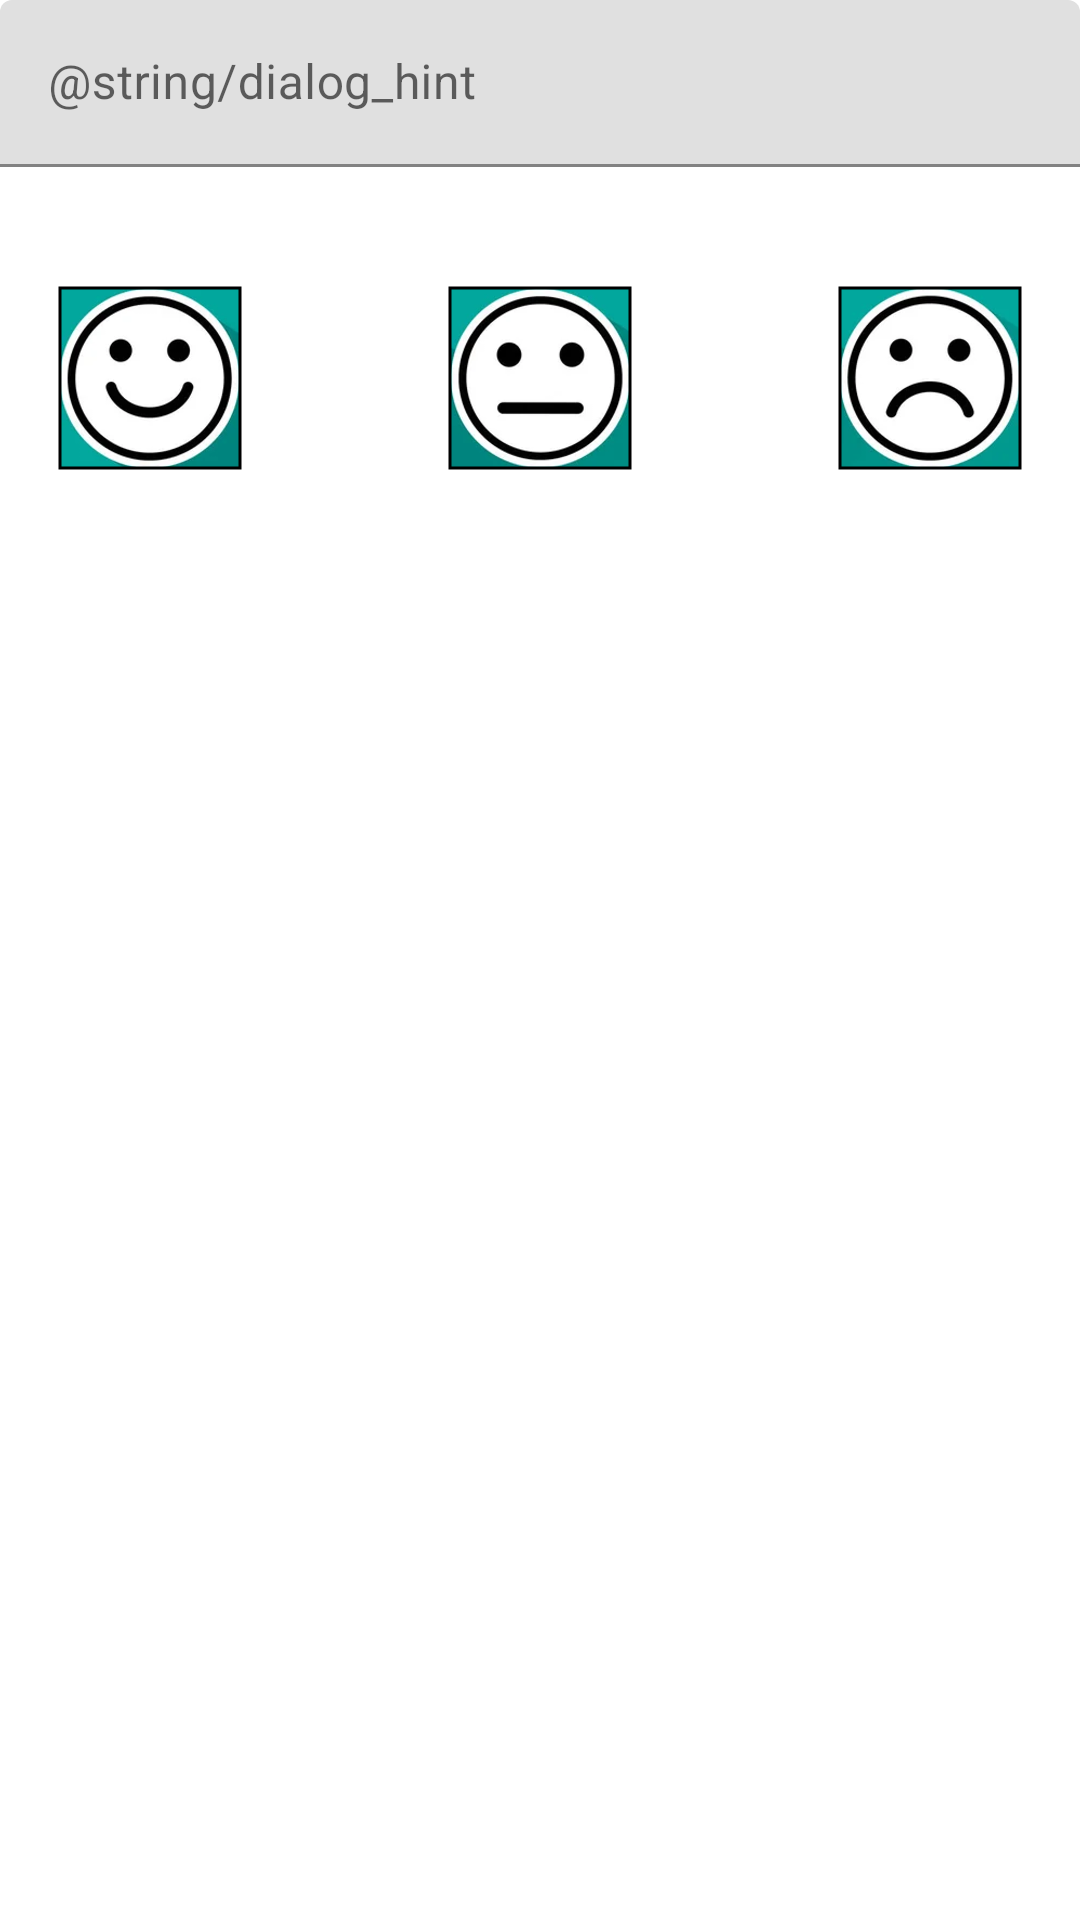

This screen was rendered from an Android layout file. Write that file and the resources it references.
<!-- AndroidManifest.xml: application theme Theme.AndroidTestProject -->
<!-- res/layout/fragment_dialog.xml -->
<?xml version="1.0" encoding="utf-8"?>
<FrameLayout xmlns:android="http://schemas.android.com/apk/res/android"
    xmlns:tools="http://schemas.android.com/tools"
    android:layout_width="match_parent"
    android:layout_height="match_parent"
    xmlns:app="http://schemas.android.com/apk/res-auto"
    tools:context=".fragments.MyDialogFragment">
    <androidx.constraintlayout.widget.ConstraintLayout
        android:layout_width="match_parent"
        android:layout_height="match_parent">
        <com.google.android.material.textfield.TextInputLayout
            android:id="@+id/input_layout"
            android:layout_width="0dp"
            android:layout_height="wrap_content"
            app:errorEnabled="true"
            app:layout_constraintStart_toStartOf="parent"
            app:layout_constraintTop_toTopOf="parent"
            app:layout_constraintEnd_toEndOf="parent">

            <EditText
                android:id="@+id/main_et"
                android:layout_width="match_parent"
                android:layout_height="match_parent"
                android:hint="@string/dialog_hint"
                app:layout_constraintEnd_toEndOf="parent"
                app:layout_constraintStart_toStartOf="parent"
                app:layout_constraintTop_toTopOf="parent" />

        </com.google.android.material.textfield.TextInputLayout>

        <com.google.android.material.imageview.ShapeableImageView
            android:id="@+id/positive_btn"
            android:layout_width="100dp"
            android:layout_height="100dp"
            android:paddingEnd="20dp"
            android:padding="20dp"
            android:src="@drawable/pos"
            app:layout_constraintStart_toStartOf="@id/input_layout"
            app:layout_constraintTop_toBottomOf="@id/input_layout"
            app:shapeAppearanceOverlay="@style/button"
            app:strokeColor="@color/black"
            app:strokeWidth="1dp" />

        <com.google.android.material.imageview.ShapeableImageView
            android:id="@+id/neutral_btn"
            android:layout_width="100dp"
            android:layout_height="100dp"
            android:paddingEnd="20dp"
            android:padding="20dp"
            android:src="@drawable/neu"
            app:layout_constraintEnd_toStartOf="@+id/negative_btn"
            app:layout_constraintStart_toEndOf="@id/positive_btn"
            app:layout_constraintTop_toTopOf="@id/positive_btn"
            app:shapeAppearanceOverlay="@style/button"
            app:strokeColor="@color/black"
            app:strokeWidth="1dp" />

        <com.google.android.material.imageview.ShapeableImageView
            android:id="@+id/negative_btn"
            android:layout_width="100dp"
            android:layout_height="100dp"
            android:paddingEnd="20dp"
            android:padding="20dp"
            android:src="@drawable/neg"
            app:layout_constraintEnd_toEndOf="@+id/input_layout"
            app:layout_constraintTop_toTopOf="@id/neutral_btn"
            app:shapeAppearanceOverlay="@style/button"
            app:strokeColor="@color/black"
            app:strokeWidth="1dp" />
    </androidx.constraintlayout.widget.ConstraintLayout>
</FrameLayout>
<!-- resources referenced by this layout -->
<resources>
  <color name="black">#FF000000</color>
  <!-- drawable neg: png bitmap (drawable, 161899 bytes) -->
  <!-- drawable neu: png bitmap (drawable, 157481 bytes) -->
  <!-- drawable pos: png bitmap (drawable, 164766 bytes) -->
  <style name="Theme.AndroidTestProject" parent="Theme.MaterialComponents.DayNight.DarkActionBar">
          
          <item name="colorPrimary">@color/purple_500</item>
          <item name="colorPrimaryVariant">@color/purple_700</item>
          <item name="colorOnPrimary">@color/white</item>
          
          <item name="colorSecondary">@color/teal_200</item>
          <item name="colorSecondaryVariant">@color/teal_700</item>
          <item name="colorOnSecondary">@color/black</item>
          
          <item name="android:statusBarColor" tools:targetApi="l">?attr/colorPrimaryVariant</item>
          
      </style>
  <color name="purple_500">#FF6200EE</color>
  <color name="purple_700">#FF3700B3</color>
  <color name="white">#FFFFFFFF</color>
  <color name="teal_200">#FF03DAC5</color>
  <color name="teal_700">#FF018786</color>
</resources>
